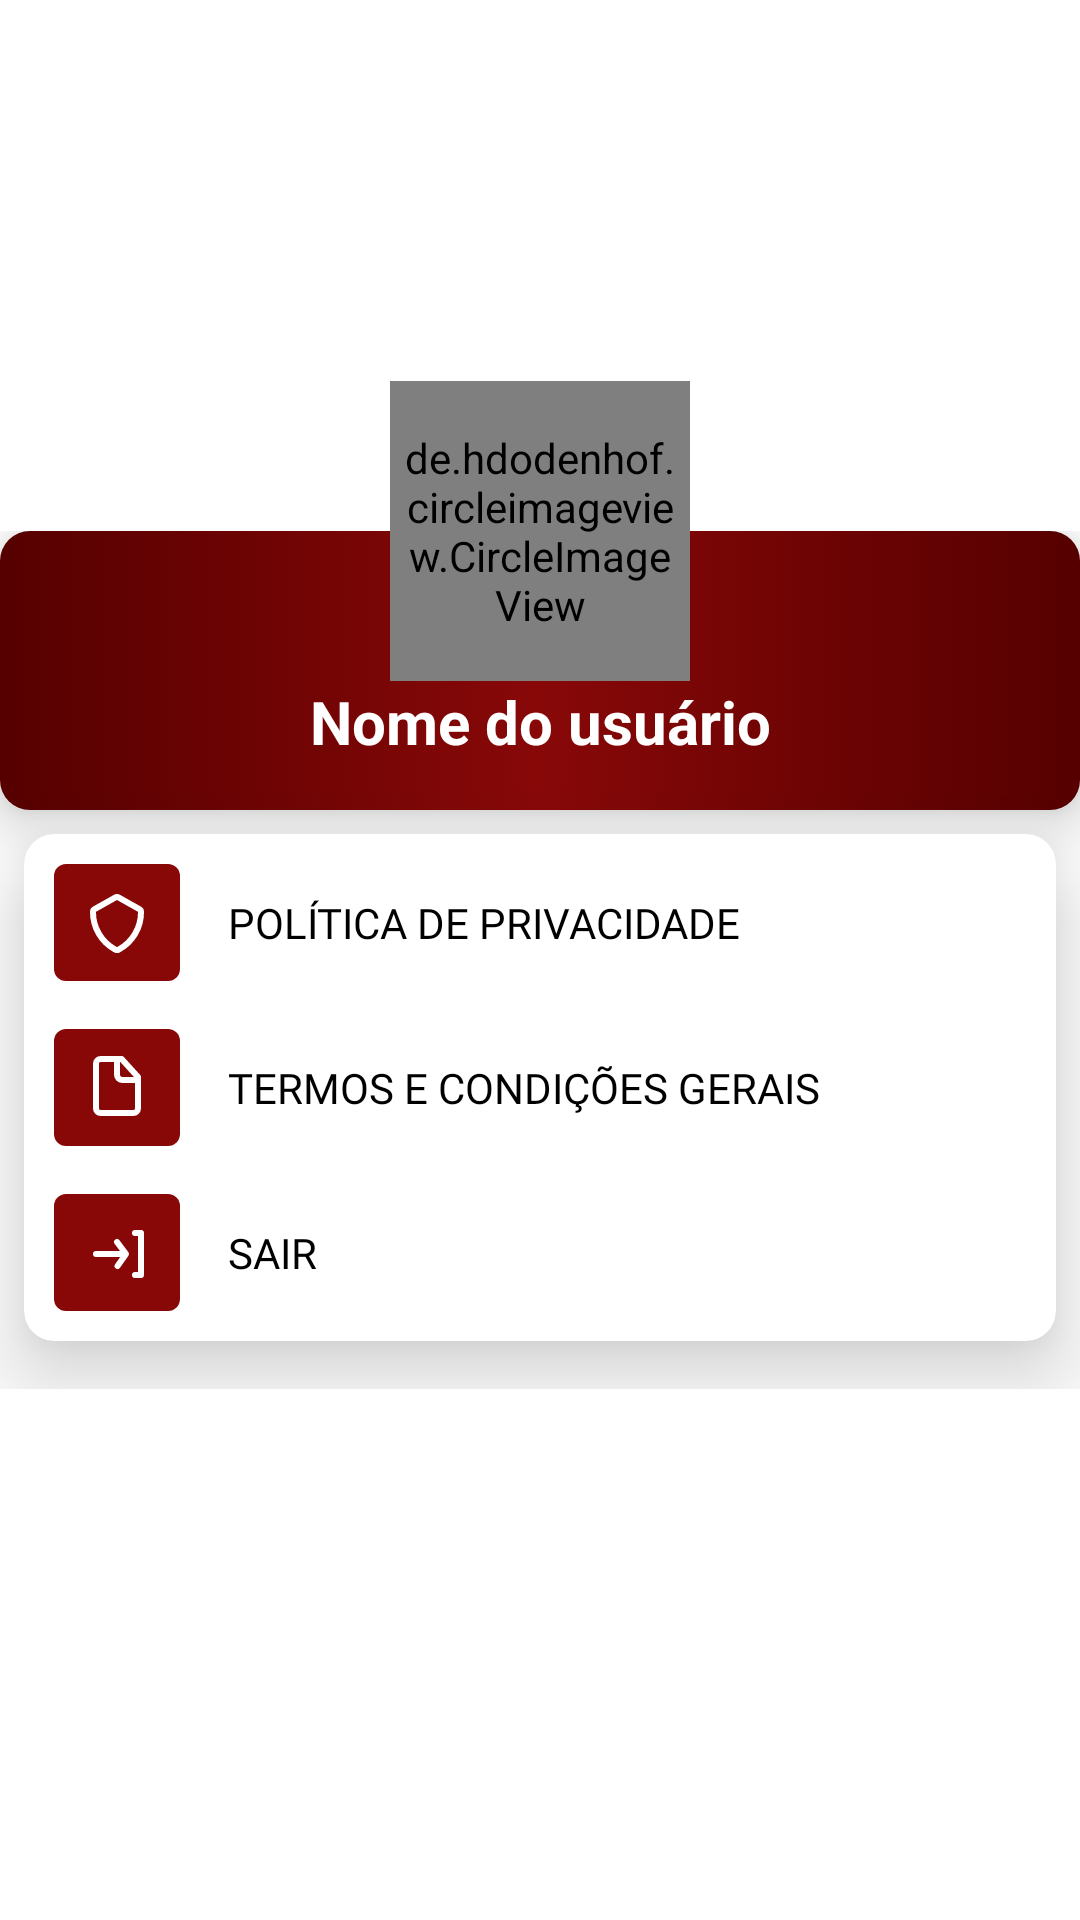

Android layout source for this screen:
<!-- AndroidManifest.xml: application theme Theme.CovidMap -->
<!-- res/layout/dialog_profile.xml -->
<?xml version="1.0" encoding="utf-8"?>
<androidx.constraintlayout.widget.ConstraintLayout xmlns:android="http://schemas.android.com/apk/res/android"
    xmlns:app="http://schemas.android.com/apk/res-auto"
    android:layout_width="match_parent"
    android:layout_height="wrap_content"
    android:background="@color/transparent">

    <LinearLayout
        android:id="@+id/ll"
        android:layout_width="match_parent"
        android:layout_height="wrap_content"
        android:layout_marginTop="50dp"
        android:layout_marginBottom="50dp"
        android:background="@drawable/bg_linear_layout"
        android:backgroundTint="@color/lightGray"
        android:orientation="vertical"
        app:layout_constraintBottom_toBottomOf="parent"
        app:layout_constraintEnd_toEndOf="parent"
        app:layout_constraintStart_toStartOf="parent"
        app:layout_constraintTop_toTopOf="parent">

        <androidx.constraintlayout.widget.ConstraintLayout
            android:id="@+id/tag"
            android:layout_width="match_parent"
            android:layout_height="match_parent"
            android:background="@drawable/gradient_background"
            android:elevation="10dp"
            android:paddingBottom="16dp">

            <ImageButton
                android:id="@+id/iv_close_dialog"
                android:layout_width="wrap_content"
                android:layout_height="wrap_content"
                android:layout_margin="16dp"
                android:background="@drawable/ripple_effect"
                android:backgroundTint="@color/primary_red"
                app:tint="@color/white"
                android:src="@drawable/ic_baseline_close_24"
                app:layout_constraintStart_toStartOf="parent"
                app:layout_constraintTop_toTopOf="parent" />

            <TextView
                android:id="@+id/tv_name_profile"
                android:layout_width="match_parent"
                android:layout_height="wrap_content"
                android:layout_marginTop="50dp"
                android:text="@string/nome_do_usuario"
                android:textAlignment="center"
                android:textColor="@color/white"
                android:textSize="20sp"
                android:textStyle="bold"
                app:layout_constraintEnd_toEndOf="parent"
                app:layout_constraintStart_toStartOf="parent"
                app:layout_constraintTop_toTopOf="parent" />

        </androidx.constraintlayout.widget.ConstraintLayout>

        <androidx.cardview.widget.CardView
            android:layout_width="match_parent"
            android:layout_height="match_parent"
            android:layout_marginHorizontal="8dp"
            android:layout_marginTop="8dp"
            android:layout_marginBottom="16dp"
            app:cardCornerRadius="10dp"
            app:cardElevation="18dp"
            app:layout_constraintStart_toStartOf="parent">

            <androidx.constraintlayout.widget.ConstraintLayout
                android:layout_width="match_parent"
                android:layout_height="match_parent">

                <androidx.appcompat.widget.AppCompatImageButton
                    android:id="@+id/btn_privacy"
                    android:layout_width="wrap_content"
                    android:layout_height="wrap_content"
                    android:src="@drawable/ic_privacy_menu"
                    android:background="@color/transparent"
                    android:layout_margin="10dp"
                    app:layout_constraintStart_toStartOf="parent"
                    app:layout_constraintTop_toTopOf="parent"/>

                <androidx.appcompat.widget.AppCompatTextView
                    android:layout_width="wrap_content"
                    android:layout_height="wrap_content"
                    android:text="POLÍTICA DE PRIVACIDADE"
                    android:fontFamily="@font/poppins_semibold"
                    android:textColor="@color/black"
                    app:layout_constraintTop_toTopOf="@+id/btn_privacy"
                    app:layout_constraintBottom_toBottomOf="@+id/btn_privacy"
                    app:layout_constraintStart_toEndOf="@+id/btn_privacy"
                    android:layout_marginStart="16dp"
                    android:textSize="14sp"/>

                <androidx.appcompat.widget.AppCompatImageButton
                    android:id="@+id/btn_terms"
                    android:layout_width="wrap_content"
                    android:layout_height="wrap_content"
                    android:src="@drawable/ic_use_term_menu"
                    android:background="@color/transparent"
                    android:layout_marginTop="16dp"
                    app:layout_constraintStart_toStartOf="@id/btn_privacy"
                    app:layout_constraintTop_toBottomOf="@+id/btn_privacy"/>

                <androidx.appcompat.widget.AppCompatTextView
                    android:layout_width="wrap_content"
                    android:layout_height="wrap_content"
                    android:text="TERMOS E CONDIÇÕES GERAIS"
                    android:fontFamily="@font/poppins_semibold"
                    android:textColor="@color/black"
                    app:layout_constraintTop_toTopOf="@+id/btn_terms"
                    app:layout_constraintBottom_toBottomOf="@+id/btn_terms"
                    app:layout_constraintStart_toEndOf="@+id/btn_terms"
                    android:layout_marginStart="16dp"
                    android:textSize="14sp"/>

                <androidx.appcompat.widget.AppCompatImageButton
                    android:id="@+id/iv_exit_app"
                    android:layout_width="wrap_content"
                    android:layout_height="wrap_content"
                    android:src="@drawable/ic_exit_account"
                    android:background="@color/transparent"
                    android:layout_marginTop="16dp"
                    app:layout_constraintStart_toStartOf="@id/btn_terms"
                    app:layout_constraintTop_toBottomOf="@+id/btn_terms"
                    android:layout_marginBottom="10dp"
                    app:layout_constraintBottom_toBottomOf="parent"/>

                <androidx.appcompat.widget.AppCompatTextView
                    android:layout_width="wrap_content"
                    android:layout_height="wrap_content"
                    android:text="SAIR"
                    android:fontFamily="@font/poppins_semibold"
                    android:textColor="@color/black"
                    app:layout_constraintTop_toTopOf="@+id/iv_exit_app"
                    app:layout_constraintBottom_toBottomOf="@+id/iv_exit_app"
                    app:layout_constraintStart_toEndOf="@+id/iv_exit_app"
                    android:layout_marginStart="16dp"
                    android:textSize="14sp"/>

            </androidx.constraintlayout.widget.ConstraintLayout>

        </androidx.cardview.widget.CardView>

    </LinearLayout>

    <de.hdodenhof.circleimageview.CircleImageView
        android:id="@+id/civ_profile"
        android:layout_width="100dp"
        android:layout_height="100dp"
        android:background="@drawable/bg_iv"
        android:padding="3dp"
        android:src="@drawable/ic_account_circle_black_24dp__1_"
        app:layout_constraintBottom_toTopOf="@id/ll"
        app:layout_constraintEnd_toEndOf="@id/ll"
        app:layout_constraintStart_toStartOf="@id/ll"
        app:layout_constraintTop_toTopOf="@id/ll" />

</androidx.constraintlayout.widget.ConstraintLayout>
<!-- resources referenced by this layout -->
<resources>
  <color name="black">#FF000000</color>
  <color name="lightGray">#F4F0F0</color>
  <color name="primary_red">#880808</color>
  <color name="transparent">#00CD1010</color>
  <color name="white">#FFFFFFFF</color>
  <!-- drawable gradient_background (drawable) -->
  <?xml version="1.0" encoding="utf-8"?>
  <selector xmlns:android="http://schemas.android.com/apk/res/android">
  
      <item>
          <shape android:shape="rectangle">
              <corners android:radius="10dp"/>
  
              <gradient
                  android:angle="0"
                  android:startColor="@color/dark_red"
                  android:centerColor="@color/primary_red"
                  android:endColor="@color/dark_red"
                  android:type="linear"/>
          </shape>
      </item>
  
  </selector>
  <!-- drawable ic_account_circle_black_24dp__1_ (drawable) -->
  <vector xmlns:android="http://schemas.android.com/apk/res/android"
      android:width="24dp"
      android:height="24dp"
      android:viewportWidth="24"
      android:viewportHeight="24">
    <path
        android:pathData="M12,2C6.48,2 2,6.48 2,12s4.48,10 10,10 10,-4.48 10,-10S17.52,2 12,2zM7.07,18.28c0.43,-0.9 3.05,-1.78 4.93,-1.78s4.51,0.88 4.93,1.78C15.57,19.36 13.86,20 12,20s-3.57,-0.64 -4.93,-1.72zM18.36,16.83c-1.43,-1.74 -4.9,-2.33 -6.36,-2.33s-4.93,0.59 -6.36,2.33C4.62,15.49 4,13.82 4,12c0,-4.41 3.59,-8 8,-8s8,3.59 8,8c0,1.82 -0.62,3.49 -1.64,4.83zM12,6c-1.94,0 -3.5,1.56 -3.5,3.5S10.06,13 12,13s3.5,-1.56 3.5,-3.5S13.94,6 12,6zM12,11c-0.83,0 -1.5,-0.67 -1.5,-1.5S11.17,8 12,8s1.5,0.67 1.5,1.5S12.83,11 12,11z"
        android:fillColor="#757171"/>
  </vector>
  <!-- drawable ic_exit_account (drawable) -->
  <vector xmlns:android="http://schemas.android.com/apk/res/android"
      android:width="42dp"
      android:height="39dp"
      android:viewportWidth="42"
      android:viewportHeight="39">
    <path
        android:pathData="M4,0L38,0A4,4 0,0 1,42 4L42,35A4,4 0,0 1,38 39L4,39A4,4 0,0 1,0 35L0,4A4,4 0,0 1,4 0z"
        android:fillColor="@color/primary_red"/>
    <path
        android:pathData="M27,12.0002h2a1,1 0,0 1,1 1v14a1,1 0,0 1,-1 1h-2a1,1 0,0 1,0 -2h1L28,14.0002h-1a1,1 0,0 1,0 -2ZM20.4,15.2002a1,1 0,0 1,1.4 0.2l3,4a1,1 0,0 1,0.018 1.175l-2.814,4a1,1 0,1 1,-1.636 -1.151l1.718,-2.442c-0.014,0 -0.026,0.006 -0.039,0.009A0.15,0.15 0,0 1,22 21.0002h-8a1,1 0,0 1,0 -2h8l-1.8,-2.4A1,1 0,0 1,20.4 15.2002Z"
        android:fillColor="@color/white"
        android:fillType="evenOdd"/>
  </vector>
  <!-- drawable ripple_effect (drawable) -->
  <?xml version="1.0" encoding="utf-8"?>
  <ripple xmlns:android="http://schemas.android.com/apk/res/android"
      android:color="@color/white">
      <item>
          <shape android:shape="oval">
              <solid android:color="@color/transparent"/>
              <corners android:radius="8dp"/>
          </shape>
      </item>
  </ripple>
  <string name="nome_do_usuario">Nome do usuário</string>
  <style name="Theme.CovidMap" parent="Theme.MaterialComponents.DayNight.NoActionBar">
          
          <item name="colorPrimary">@color/primary_red</item>
          <item name="colorPrimaryVariant">@color/dark_red</item>
          <item name="colorOnPrimary">@color/primary_red</item>
          
          <item name="colorSecondary">@color/primary_red</item>
          <item name="colorSecondaryVariant">@color/primary_red</item>
          <item name="colorOnSecondary">@color/black</item>
          
          <item name="android:statusBarColor" tools:targetApi="l">?attr/colorPrimaryVariant</item>
          
          <item name="bottomSheetDialogTheme">@style/Theme.Design.BottomSheetDialog</item>
          
          <item name="android:windowAnimationStyle">@null</item>
      </style>
  <color name="dark_red">#560000</color>
</resources>
